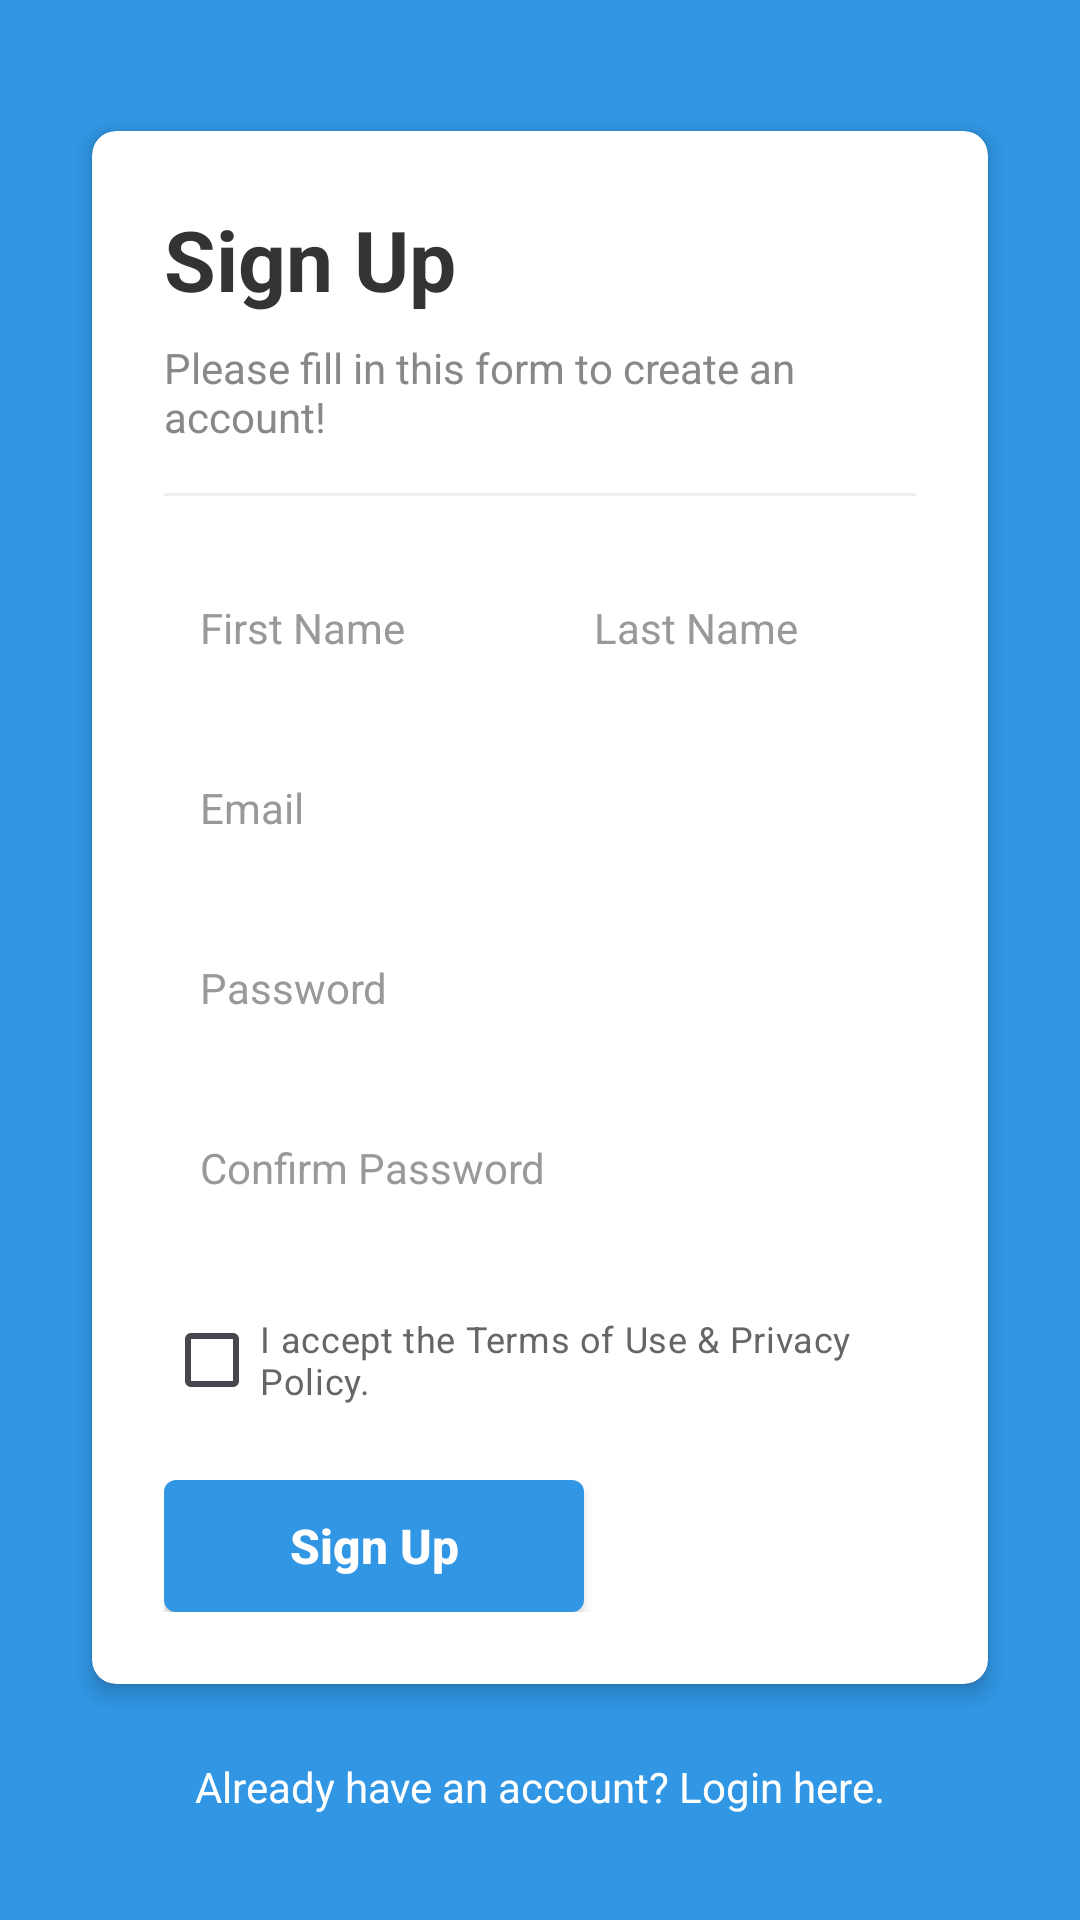

The Android layout XML behind this screen, and the referenced resources:
<!-- AndroidManifest.xml: application theme Theme.MyProjectForBagrut -->
<!-- res/layout/activity_sign_up.xml -->
<?xml version="1.0" encoding="utf-8"?>
<ScrollView xmlns:android="http://schemas.android.com/apk/res/android"
    xmlns:app="http://schemas.android.com/apk/res-auto"
    xmlns:tools="http://schemas.android.com/tools"
    android:id="@+id/main"
    android:layout_width="match_parent"
    android:layout_height="match_parent"
    android:fillViewport="true"
    android:background="#3197E5">

    <LinearLayout
        android:layout_width="match_parent"
        android:layout_height="wrap_content"
        android:gravity="center"
        android:orientation="vertical"
        android:padding="24dp">

        
        <androidx.cardview.widget.CardView
            android:layout_width="match_parent"
            android:layout_height="wrap_content"
            app:cardBackgroundColor="#FFFFFF"
            app:cardCornerRadius="8dp"
            app:cardElevation="4dp"
            app:cardUseCompatPadding="true">

            <LinearLayout
                android:layout_width="match_parent"
                android:layout_height="wrap_content"
                android:orientation="vertical"
                android:padding="24dp">

                
                <TextView
                    android:layout_width="wrap_content"
                    android:layout_height="wrap_content"
                    android:text="Sign Up"
                    android:textColor="#333333"
                    android:textSize="28sp"
                    android:textStyle="bold" />

                
                <TextView
                    android:layout_width="wrap_content"
                    android:layout_height="wrap_content"
                    android:layout_marginTop="8dp"
                    android:text="Please fill in this form to create an account!"
                    android:textColor="#888888"
                    android:textSize="14sp" />

                
                <View
                    android:layout_width="match_parent"
                    android:layout_height="1dp"
                    android:layout_marginTop="16dp"
                    android:layout_marginBottom="20dp"
                    android:background="#EEEEEE" />

                
                <LinearLayout
                    android:layout_width="match_parent"
                    android:layout_height="wrap_content"
                    android:orientation="horizontal">

                    <EditText
                        android:id="@+id/etFirstName"
                        android:layout_width="0dp"
                        android:layout_height="48dp"
                        android:layout_marginEnd="6dp"
                        android:layout_weight="1"
                        android:background="@drawable/bg_edit_text"
                        android:hint="First Name"
                        android:inputType="textPersonName"
                        android:paddingHorizontal="12dp"
                        android:textColor="#333333"
                        android:textColorHint="#999999"
                        android:textSize="14sp" />

                    <EditText
                        android:id="@+id/etLastName"
                        android:layout_width="0dp"
                        android:layout_height="48dp"
                        android:layout_marginStart="6dp"
                        android:layout_weight="1"
                        android:background="@drawable/bg_edit_text"
                        android:hint="Last Name"
                        android:inputType="textPersonName"
                        android:paddingHorizontal="12dp"
                        android:textColor="#333333"
                        android:textColorHint="#999999"
                        android:textSize="14sp" />
                </LinearLayout>

                
                <EditText
                    android:id="@+id/etEmail"
                    android:layout_width="match_parent"
                    android:layout_height="48dp"
                    android:layout_marginTop="12dp"
                    android:background="@drawable/bg_edit_text"
                    android:hint="Email"
                    android:inputType="textEmailAddress"
                    android:paddingHorizontal="12dp"
                    android:textColor="#333333"
                    android:textColorHint="#999999"
                    android:textSize="14sp" />

                
                <EditText
                    android:id="@+id/etPassword"
                    android:layout_width="match_parent"
                    android:layout_height="48dp"
                    android:layout_marginTop="12dp"
                    android:background="@drawable/bg_edit_text"
                    android:hint="Password"
                    android:inputType="textPassword"
                    android:paddingHorizontal="12dp"
                    android:textColor="#333333"
                    android:textColorHint="#999999"
                    android:textSize="14sp" />

                
                <EditText
                    android:id="@+id/etConfirmPassword"
                    android:layout_width="match_parent"
                    android:layout_height="48dp"
                    android:layout_marginTop="12dp"
                    android:background="@drawable/bg_edit_text"
                    android:hint="Confirm Password"
                    android:inputType="textPassword"
                    android:paddingHorizontal="12dp"
                    android:textColor="#333333"
                    android:textColorHint="#999999"
                    android:textSize="14sp" />

                
                <CheckBox
                    android:id="@+id/cbTerms"
                    android:layout_width="wrap_content"
                    android:layout_height="wrap_content"
                    android:layout_marginTop="16dp"
                    android:buttonTint="#B0B0B0"
                    android:text="I accept the Terms of Use &amp; Privacy Policy."
                    android:textColor="#666666"
                    android:textSize="12sp" />

                
                <androidx.appcompat.widget.AppCompatButton
                    android:id="@+id/btnSignUp"
                    android:layout_width="140dp"
                    android:layout_height="44dp"
                    android:layout_marginTop="16dp"
                    android:background="@drawable/bg_button"
                    android:text="Sign Up"
                    android:textAllCaps="false"
                    android:textColor="#FFFFFF"
                    android:textSize="16sp"
                    android:textStyle="bold" />

            </LinearLayout>
        </androidx.cardview.widget.CardView>

        
        <TextView
            android:id="@+id/tvAlreadyHaveAccount"
            android:layout_width="wrap_content"
            android:layout_height="wrap_content"
            android:layout_marginTop="16dp"
            android:text="Already have an account? Login here."
            android:textColor="#FFFFFF"
            android:textSize="14sp" />

    </LinearLayout>
</ScrollView>
<!-- resources referenced by this layout -->
<resources>
  <!-- drawable bg_button (drawable) -->
  <?xml version="1.0" encoding="utf-8"?>
  <shape xmlns:android="http://schemas.android.com/apk/res/android"
      android:shape="rectangle">
      <solid android:color="#3197E5" />
      <corners android:radius="4dp" />
  </shape>
  <style name="Theme.MyProjectForBagrut" parent="Base.Theme.MyProjectForBagrut" />
  <style name="Base.Theme.MyProjectForBagrut" parent="Theme.Material3.DayNight.NoActionBar">
          
          
      </style>
</resources>
